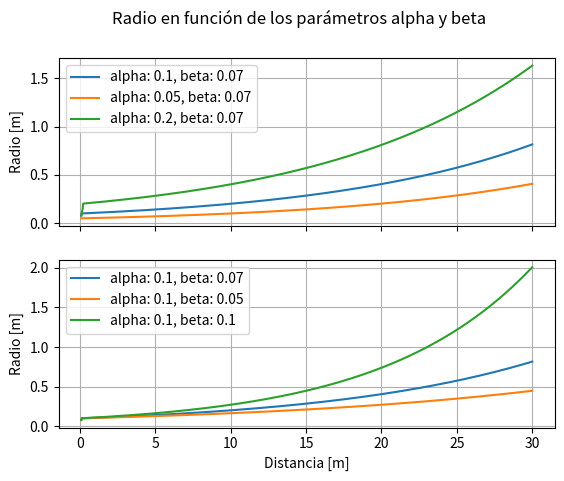

The matplotlib source for this figure:
'''
Created on May 8, 2024

@author: seb
'''

import os
import csv
import math
import numpy as np
import matplotlib.pyplot as plt

def get_radius(rho, alpha, beta):
    radius = alpha * math.exp(beta * rho);
    if radius >= rho:
        radius = rho * 0.8
    return radius

if __name__ == '__main__':
    
    alpha_default = 0.1
    beta_default = 0.07
    alphas = [0.1, 0.05, 0.2]
    betas = [0.07, 0.05, 0.1]
    
    x = np.linspace(0.1, 30., 1000)
    
    fig, axs = plt.subplots(2, 1, sharex=True)
    fig.suptitle('Radio en función de los parámetros alpha y beta')
    ax = axs[0]
    for p in alphas:
        a = p
        b = beta_default
        y = [get_radius(x, a, b) for x in x]
        label = f'alpha: {a}, beta: {b}'
        ax.plot(x, y, label=label)
    ax.grid(True)
    ax.legend()
    ax.set_ylabel('Radio [m]')
    
    ax = axs[1]
    for p in betas:
        a = alpha_default
        b = p
        y = [get_radius(x, a, b) for x in x]
        label = f'alpha: {a}, beta: {b}'
        ax.plot(x, y, label=label)
    ax.grid(True)
    ax.legend()
    ax.set_ylabel('Radio [m]')
    ax.set_xlabel('Distancia [m]')
    
    plt.show()
